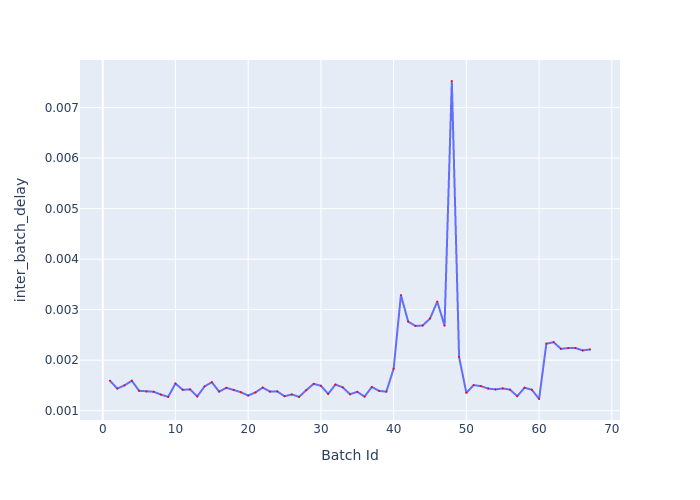

The data file committed next to this chart (first rows):
Batch Id, inter_batch_delay
1, 0.001593
2, 0.001439
3, 0.001502
4, 0.001593
5, 0.001394
6, 0.00138
7, 0.001375
8, 0.001319
9, 0.001274
10, 0.001537
11, 0.001414
12, 0.001422
13, 0.001283
14, 0.00148
15, 0.001564
16, 0.001379
17, 0.001452
18, 0.001411
19, 0.001365
20, 0.001301
21, 0.001362
22, 0.001457
23, 0.001377
24, 0.001383
25, 0.001286
26, 0.001322
27, 0.001273
28, 0.001408
29, 0.001531
30, 0.001494
31, 0.001333
32, 0.001518
33, 0.001462
34, 0.001325
35, 0.001373
36, 0.001279
37, 0.001469
38, 0.001392
39, 0.001377
40, 0.001831
41, 0.003288
42, 0.002763
43, 0.002678
44, 0.002687
45, 0.002824
46, 0.003158
47, 0.002682
48, 0.007526
49, 0.002062
50, 0.001353
51, 0.001506
52, 0.001486
53, 0.001438
54, 0.001421
55, 0.001441
56, 0.001417
57, 0.001288
58, 0.001455
59, 0.001416
60, 0.001231
... 7 more rows
